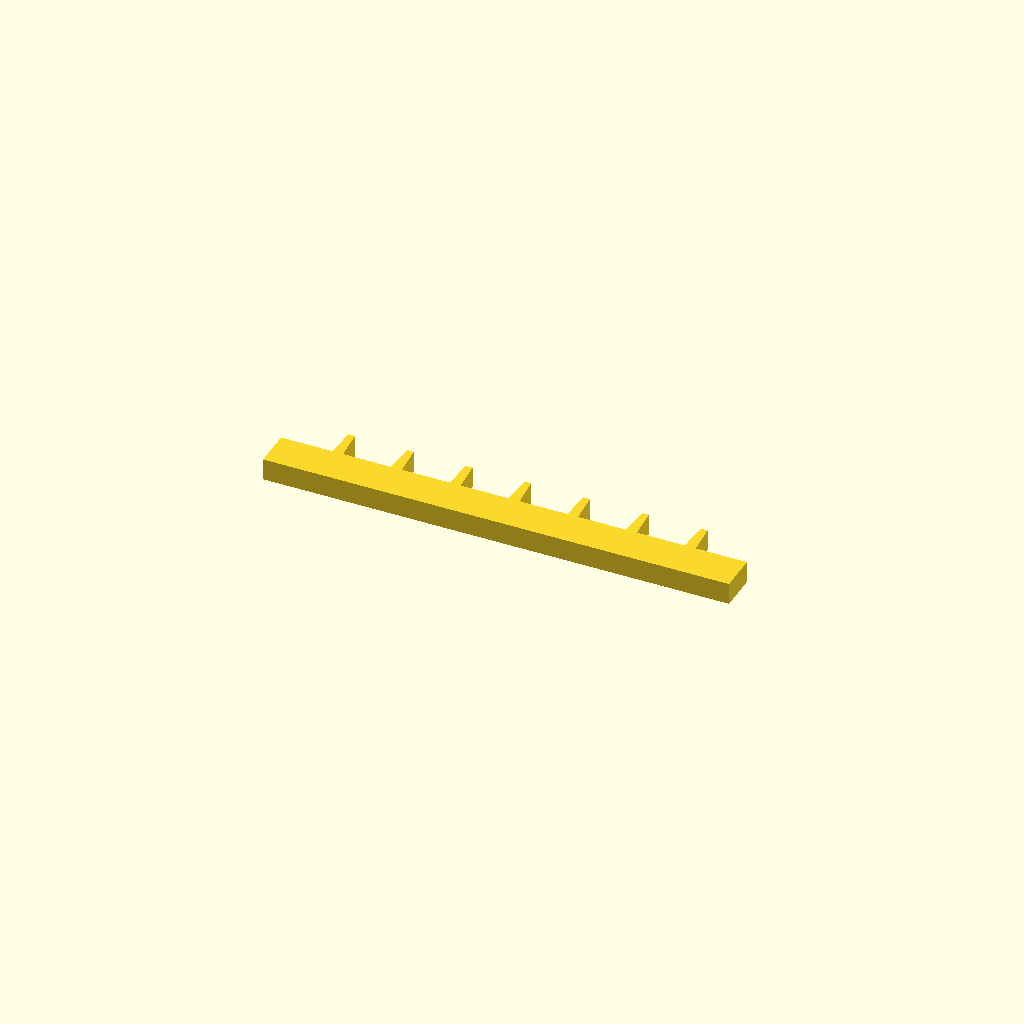
Cell 1 — every parameter at its default value.
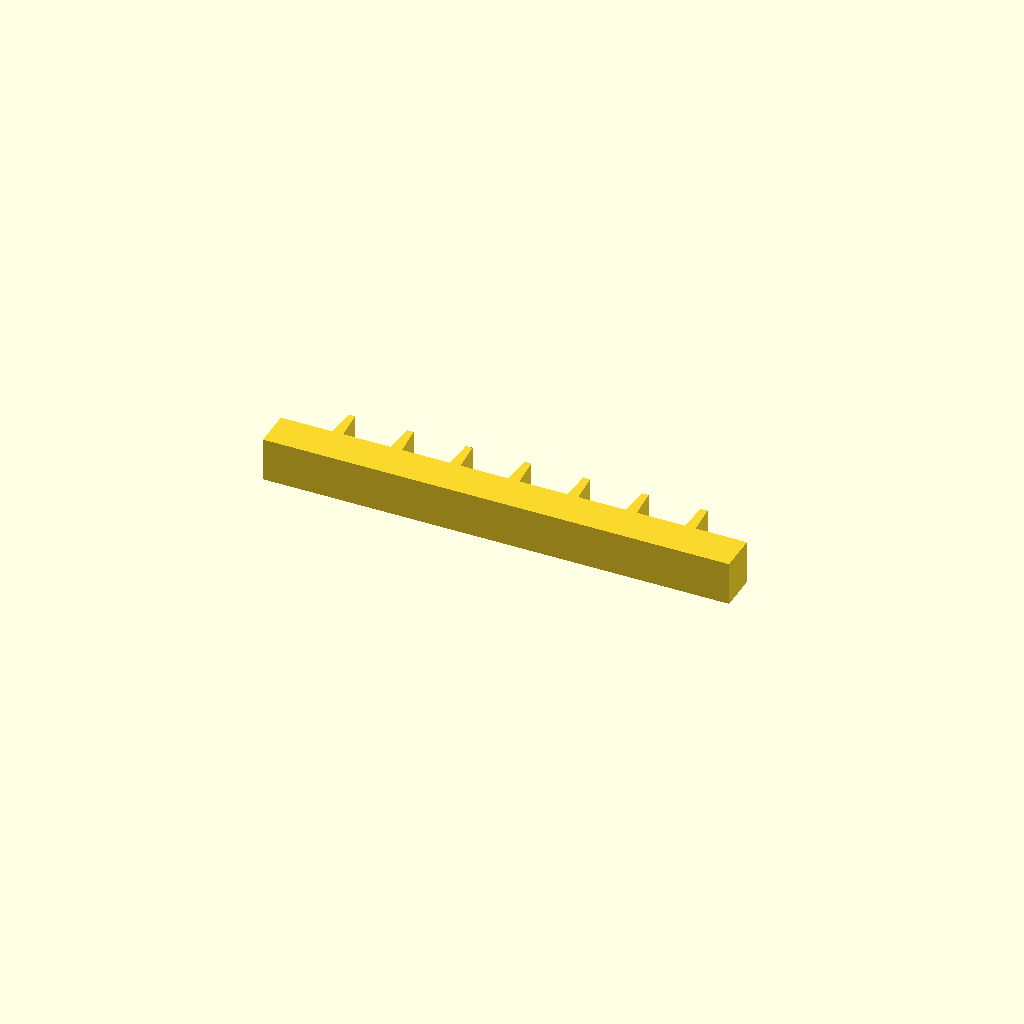
Cell 2 — profile_height set to 16, the other parameters unchanged.
One fixed orthographic camera (rotation 55°, 0°, 25°; colour scheme Cornfield) for every cell.
Source of the model, optional_data/data/sketch1/rackbars/part_0070.scad:
$fn = 32;

// ----------------------------------------------------------------------
// Gear rack: 7 teeth on a 170 mm bar, pitch 21.43 mm
// ----------------------------------------------------------------------

// --- parameters (mm) ---
profile_height = 8;       // extrusion height
profile_points = 32;      // points of the closed outline

profile = [[0, 0], [170, 0], [170, 14], [151.286, 14], [150.486, 25], [148.086, 25], [147.286, 14], [129.857, 14], [129.057, 25], [126.657, 25], [125.857, 14], [108.429, 14], [107.629, 25], [105.229, 25], [104.429, 14], [87, 14], [86.2, 25], [83.8, 25], [83, 14], [65.571, 14], [64.771, 25], [62.371, 25], [61.571, 14], [44.143, 14], [43.343, 25], [40.943, 25], [40.143, 14], [22.714, 14], [21.914, 25], [19.514, 25], [18.714, 14], [0, 14]];  // single closed polygon, 32 points, counter clockwise

// --- the one profile operation ---
linear_extrude(height = profile_height) polygon(points = profile);
Customizer parameters (derived from the source; name, type, default, range or options):
profile_height: number, default 8
profile_points: number, default 32
